Run: headless pygame with SDL's dummy video driver; simulated clock (each Clock.tick advances the game by its frame time, no real sleeping); random seed 0; keys injected as events and as key.get_pressed() state; mouse plan: one left click at the window centre at the start of phase 2, then a move to the lower-right quarter at the start of phase 3.
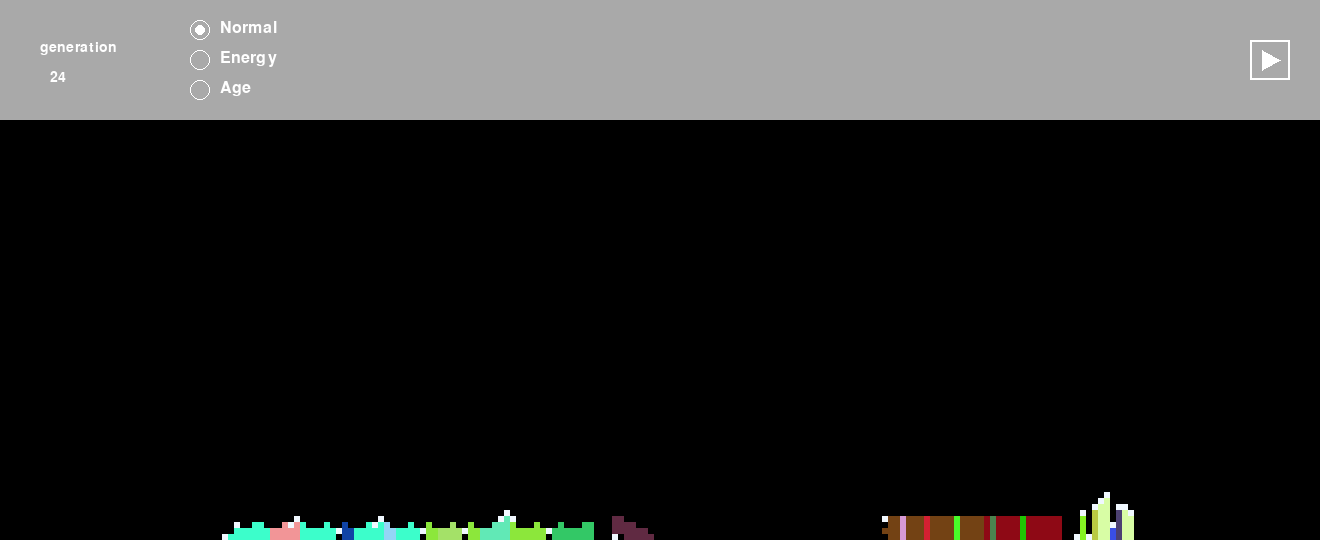
Frame 1 of 4 · flips 1–60 · no input
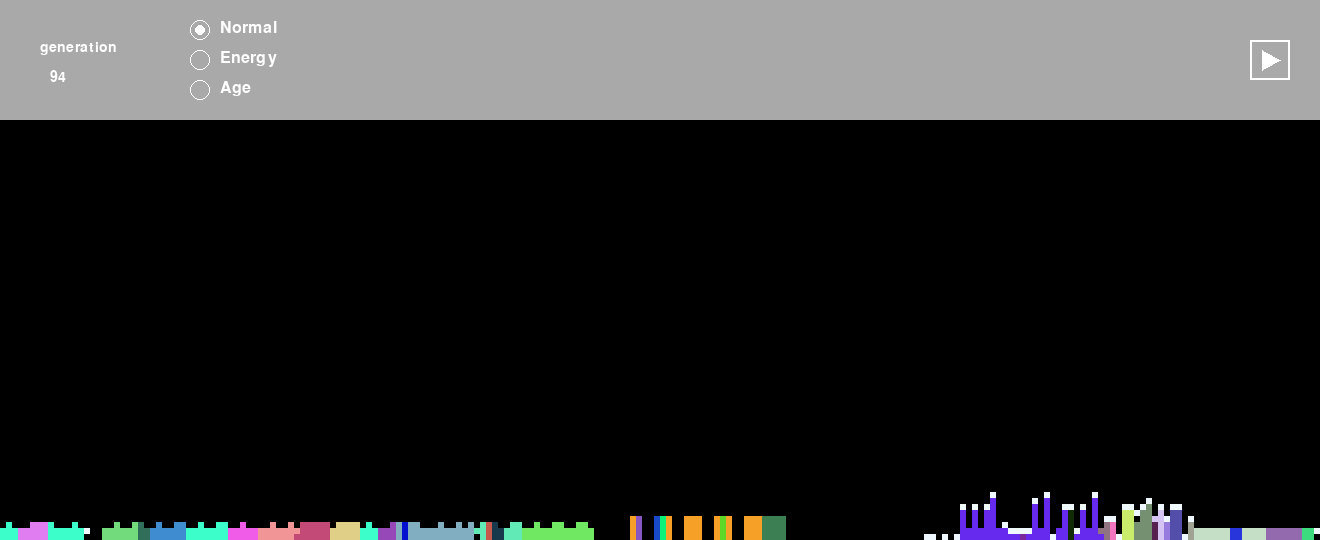
Frame 2 of 4 · flips 61–180 · clicked the window centre · tapped SPACE, RETURN · held RIGHT (→), D
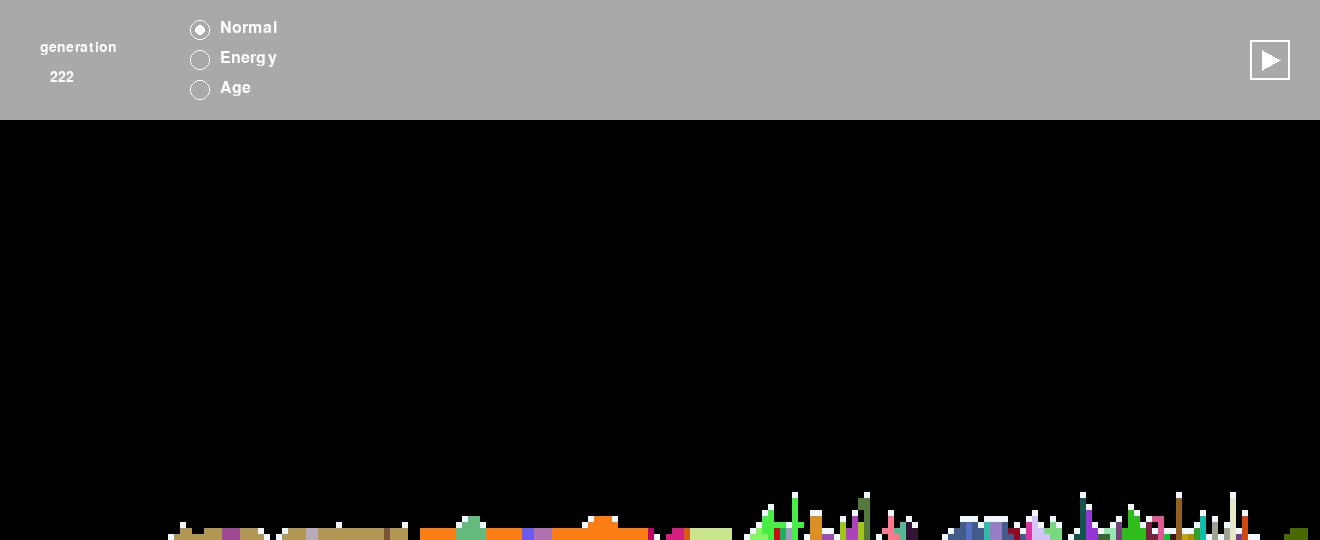
Frame 3 of 4 · flips 181–300 · moved the mouse to the lower-right quarter · held DOWN (↓), S
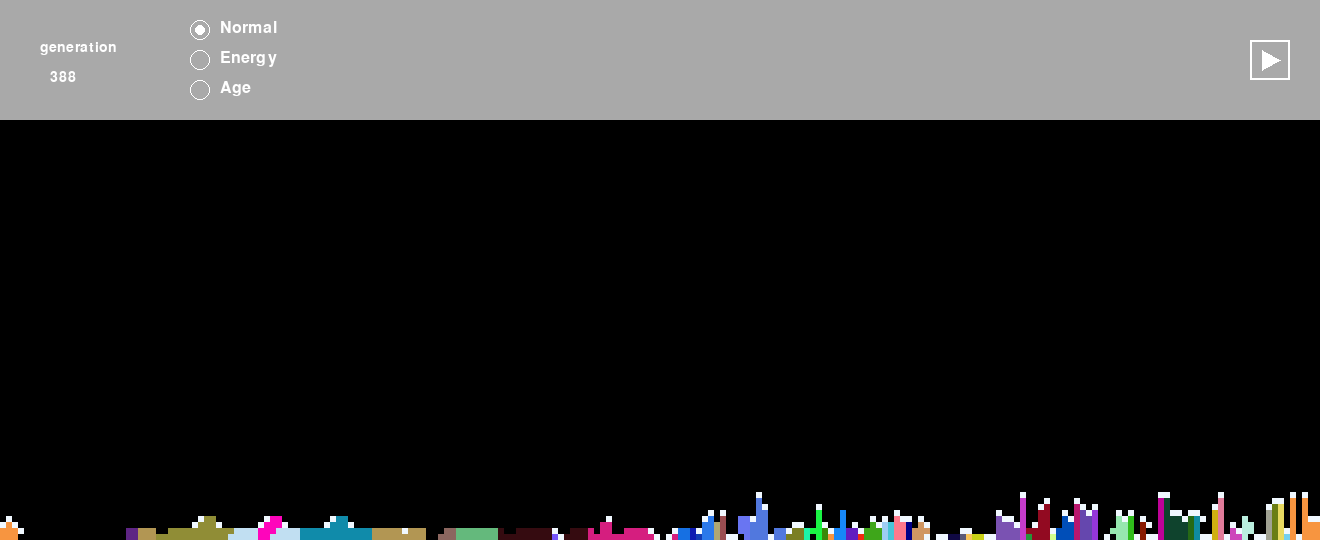
Frame 4 of 4 · flips 301–420 · held LEFT (←), A, UP (↑), W

The pygame program that drew these frames:

import random
from typing import List, Optional, Tuple
import copy
import pygame

pygame.init()

width, height = 1320, 540
cell_size = 6

cols = width // cell_size
rows = height // cell_size

screen = pygame.display.set_mode((width, height))
pygame.display.set_caption("Tree evolution")

class Cell:
    def __init__(self, tree: 'Tree', x: int, y: int, gen: Optional[int] = None, state: Optional[str] = None) -> None:
        self.tree = tree
        self.x = x
        self.y = y
        self.level = 16 if rows - self.y + 5 > 16 else rows - self.y + 5
        self.energy = 0
        self.gen = gen if gen else 0
        self.gen_number = tree.genome.index(gen) if gen in tree.genome else 0
        self.state = state if state else '0'

    def how_mutch_upper(self) -> int:
        count = 0
        for tree in self.tree.simulation.trees:
            for cell in tree.cells:
                if cell.x == self.x and cell.y < self.y:
                    count += 1
        return count

    def update_energy(self) -> int:
        upper = self.how_mutch_upper()
        self.energy += self.level * max(3 - upper, 0)
        return self.energy

    def draw_energy(self, screen: pygame.Surface) -> None:
        font = pygame.font.SysFont(None, 12)
        string = f"{self.energy}" if self.energy > 0 else ''
        energy_text = font.render(string, True, (0, 0, 0))
        screen.blit(energy_text, (self.x * cell_size + 3, self.y * cell_size + 3))

class Tree:
    def __init__(self, simulation: 'Simulation', x: int = None, y: int = None, genome: List[Tuple[int, int, int]] = None, color_gen: Tuple[int, int, int] = None) -> None:
        self.simulation = simulation
        self.cells: List[Cell] = []
        self.energy: int = 300
        self.getting_energy = sum([cell.energy for cell in self.cells if cell.state == '1'])
        self.waste_energy: int = len(self.cells) * 13
        self.genome: List[Tuple[int, int, int]] = genome if genome else [self.generate_gen(i) for i in range(16)]
        self.genome += [color_gen] if color_gen else [self.generate_color()]
        self.growth_energy = 18
        self.age = 0
        self.die_age = random.randint(88, 92)

        self.birth(x, y)
        self.update_energy()

    @staticmethod
    def generate_gen(index: int) -> Tuple[int, int, int]:
        result = []
        for _ in range(4):
            num = random.randint(0, 31)
            if num <= 15:
                result.append(num)
            else:
                result.append(30)

        if index == 0:
            count_30 = result.count(30)
            while count_30 > 2:
                result[result.index(30)] = random.randint(0, 15)
                count_30 -= 1

        return result

    @staticmethod
    def generate_color() -> Tuple[int, int, int]:
        return (random.randint(0, 255), random.randint(0, 255), random.randint(0, 255))

    def birth(self, x, y) -> None:
        if x and y:
            self.cells.append(Cell(tree=self, x=x, y=y, gen=self.genome[0]))
        else:
            self.cells.append(Cell(tree=self, x=random.randint(5, cols-1), y=rows - 1, gen=self.genome[0]))

    def grow(self) -> None:
        cells = self.cells
        for cell in cells:
            is_growed = False
            can_grow = False
            if cell.state == '0':
                gen = cell.gen

                for i in range(4):
                    if gen[i] == 30:
                        continue

                    if i == 0:  # Верх
                        if cell.y > 0 and not any(c.x == cell.x and c.y == cell.y - 1 for tree in self.simulation.trees for c in tree.cells):
                            can_grow = True
                            if cell.energy >= self.growth_energy:
                                self.cells.append(Cell(tree=self, x=cell.x, y=cell.y - 1, gen=self.genome[gen[i]]))
                                is_growed = True

                    elif i == 1:  # Ліво
                        if cell.x > 0:
                            if not any(c.x == cell.x - 1 and c.y == cell.y for tree in self.simulation.trees for c in tree.cells):
                                can_grow = True
                                if cell.energy >= self.growth_energy:
                                    self.cells.append(Cell(tree=self, x=cell.x - 1, y=cell.y, gen=self.genome[gen[i]]))
                                    is_growed = True
                        else:
                            if not any(c.x == cols - 1 and c.y == cell.y for tree in self.simulation.trees for c in tree.cells):
                                can_grow = True
                                if cell.energy >= self.growth_energy:
                                    self.cells.append(Cell(tree=self, x=cols - 1, y=cell.y, gen=self.genome[gen[i]]))
                                    is_growed = True

                    elif i == 2:  # Право
                        if cell.x < cols - 1:
                            if not any(c.x == cell.x + 1 and c.y == cell.y for tree in self.simulation.trees for c in tree.cells):
                                can_grow = True
                                if cell.energy >= self.growth_energy:
                                    self.cells.append(Cell(tree=self, x=cell.x + 1, y=cell.y, gen=self.genome[gen[i]]))
                                    is_growed = True
                        else:
                            if not any(c.x == 0 and c.y == cell.y for tree in self.simulation.trees for c in tree.cells):
                                can_grow = True
                                if cell.energy >= self.growth_energy:
                                    self.cells.append(Cell(tree=self, x=0, y=cell.y, gen=self.genome[gen[i]]))
                                    is_growed = True

                    elif i == 3:  # Низ
                        if cell.y < rows - 1 and not any(c.x == cell.x and c.y == cell.y + 1 for tree in self.simulation.trees for c in tree.cells):
                            can_grow = True
                            if cell.energy >= self.growth_energy:
                                self.cells.append(Cell(tree=self, x=cell.x, y=cell.y + 1, gen=self.genome[gen[i]]))
                                is_growed = True

                if is_growed:
                    cell.energy -= self.growth_energy
                    cell.state = '1'

                if not can_grow:
                    cell.state = '1'

    def update_energy(self) -> None:
        self.getting_energy = sum([cell.energy for cell in self.cells if cell.state == '1'])
        self.dell_cells_energy()
        self.waste_energy = len(self.cells) * 13
        self.energy += self.getting_energy - self.waste_energy

    def dell_cells_energy(self) -> None:
        growed_cells = [cell for cell in self.cells if cell.state == '1']
        for cell in growed_cells:
            cell.energy = 0

    def update_cells(self) -> None:
        for cell in self.cells:
            cell.update_energy()

    def check_death(self) -> None:
        if self.energy <= 0 or self.age >= self.die_age:
            self.die()

    @staticmethod
    def mutate(genome, chance=0.15) -> List[Tuple[int, int, int]]:
        if random.random() > chance:
            return genome, 0

        gene = random.randint(0, 15)
        position = random.randint(0, 3)
        value = random.randint(0, 31)
        if value >= 16:
            value = 30
        genome[gene][position] = value

        return genome[:16], 1

    def clear(self) -> None:
        self.cells = []
        self.energy = 0
        self.age = 0
        self.simulation.trees.remove(self)

    def die(self) -> None:
        self.cells = [cell for cell in self.cells if cell.state == '0']

        for cell in self.cells:
            while cell.y < rows - 1 and not any(c.x == cell.x and c.y == cell.y + 1 for tree in self.simulation.trees for c in tree.cells):
                cell.y += 1

        grounded_cells = [cell for cell in self.cells if cell.y == rows - 1]

        for cell in grounded_cells:
            genome_copy = copy.deepcopy(self.genome[:16])
            mutated_genome, mutated = self.mutate(genome=genome_copy)
            if mutated:
                self.simulation.generation += 1
                self.simulation.trees.append(Tree(simulation=self.simulation, x=cell.x, y=cell.y, genome=mutated_genome))
            else:
                self.simulation.trees.append(Tree(simulation=self.simulation, x=cell.x, y=cell.y, genome=mutated_genome, color_gen=self.genome[16]))

        self.clear()

    def check_for_downtime(self) -> None:
        if len(self.cells) == 1 and self.age >= 5:
            self.clear()

    def step(self) -> None:
        self.age += 1
        self.grow()
        self.update_energy()
        self.update_cells()
        self.check_death()
        self.check_for_downtime()


class Simulation:
    def __init__(self) -> None:
        self.trees = []
        self.selected_tree = None
        self.genome_window = pygame.Surface((300, 560))
        self.genome_window.fill((0, 0, 0))
        self.display_mode = 'normal'
        self.paused = False
        self.pause_button_rect = pygame.Rect(1250, 40, 40, 40)
        self.radio_x = 200
        self.generation = 0

    def draw_pause_button(self, screen: pygame.Surface) -> None:
        pygame.draw.rect(screen, (255, 255, 255), self.pause_button_rect, 2)

        if self.paused:
            pygame.draw.rect(screen, (255, 255, 255), pygame.Rect(self.pause_button_rect.x + 13.5, self.pause_button_rect.y + 10, 5, 20))
            pygame.draw.rect(screen, (255, 255, 255), pygame.Rect(self.pause_button_rect.x + 23.5, self.pause_button_rect.y + 10, 5, 20))
        else:
            points = [
                (self.pause_button_rect.x + 12.5, self.pause_button_rect.y + 10),
                (self.pause_button_rect.x + 30, self.pause_button_rect.y + 20),
                (self.pause_button_rect.x + 12.5, self.pause_button_rect.y + 30)
            ]
            pygame.draw.polygon(screen, (255, 255, 255), points)

    def add_tree(self, genome: List[Tuple[int, int, int]] = None) -> None:
        self.trees.append(Tree(simulation=self, genome=genome))

    def draw_genome(self, screen: pygame.Surface, genome: List[Tuple[int, int, int]]) -> None:
        font = pygame.font.SysFont('Arial', 14)
        x_offset = 50
        y_offset = 2
        column_width = 160
        max_genes_per_column = len(genome) // 2

        for i, gene in enumerate(genome):
            if i == 16:
                continue

            if i < max_genes_per_column:
                col_offset = x_offset
                gene_index = i
            else:
                col_offset = x_offset + column_width
                gene_index = i - max_genes_per_column

            gene_number_text = font.render(f"{i}", True, (128, 128, 128))
            screen.blit(gene_number_text, (col_offset - 30, y_offset + gene_index * 90 + 25))

            gene_values = [str(g) for g in gene]
            positions = [(col_offset + 20, y_offset + gene_index * 90 + 20),
                         (col_offset, y_offset + gene_index * 90 + 40),
                         (col_offset + 40, y_offset + gene_index * 90 + 40),
                         (col_offset + 20, y_offset + gene_index * 90 + 60)]

            for idx, value in enumerate(gene_values):
                color = (128, 128, 128) if value == '30' else (255, 255, 0)
                gene_number_text = font.render(value, True, color)
                screen.blit(gene_number_text, positions[idx])

    def draw_radio_buttons(self, screen: pygame.Surface) -> None:
        font = pygame.font.SysFont(None, 24)
        normal_text = font.render('Normal', True, (255, 255, 255))
        energy_text = font.render('Energy', True, (255, 255, 255))
        age_text = font.render('Age', True, (255, 255, 255))

        pygame.draw.circle(screen, (255, 255, 255), (self.radio_x, 30), 10, 1)
        pygame.draw.circle(screen, (255, 255, 255), (self.radio_x, 60), 10, 1)
        pygame.draw.circle(screen, (255, 255, 255), (self.radio_x, 90), 10, 1)

        if self.display_mode == 'normal':
            pygame.draw.circle(screen, (255, 255, 255), (self.radio_x, 30), 5)
        elif self.display_mode == 'energy':
            pygame.draw.circle(screen, (255, 255, 255), (self.radio_x, 60), 5)
        elif self.display_mode == 'age':
            pygame.draw.circle(screen, (255, 255, 255), (self.radio_x, 90), 5)

        screen.blit(normal_text, (self.radio_x + 20, 20))
        screen.blit(energy_text, (self.radio_x + 20, 50))
        screen.blit(age_text, (self.radio_x + 20, 80))
    
    def draw_generation(self, screen: pygame.Surface) -> None:
        font = pygame.font.SysFont('Arial', 21)
        generation_label = font.render("generation", True, (255, 255, 255))
        generation_number = font.render(f"{self.generation}", True, (255, 255, 255))

        screen.blit(generation_label, (40, 40))
        screen.blit(generation_number, (50, 70))

    def run(self) -> None:
        running = True
        for tree in self.trees:
            tree.update_cells()

        while running:
            screen.fill((0, 0, 0))

            for row in range(rows):
                for col in range(cols):
                    if row in range(0, 20):
                        pygame.draw.rect(screen, (169, 169, 169), (col * cell_size, row * cell_size, cell_size, cell_size))
                    else:
                        pygame.draw.rect(screen, (0, 0, 0), (col * cell_size, row * cell_size, cell_size, cell_size), 1)

            for tree in self.trees:
                for cell in tree.cells:
                    if self.display_mode == 'normal':
                        pygame.draw.rect(screen, tree.genome[16] if cell.state == '1' else (240, 248, 255), (cell.x * cell_size, cell.y * cell_size, cell_size, cell_size))
                    elif self.display_mode == 'energy':
                        energy_color = (min(255, int(cell.energy * 10) + 50), 0, 0)
                        pygame.draw.rect(screen, energy_color, (cell.x * cell_size, cell.y * cell_size, cell_size, cell_size))
                    elif self.display_mode == 'age':
                        age_color = (225 - min(205, int(tree.age * 2.5)), 225 - min(205, int(tree.age * 2.5)), 225 - min(205, int(tree.age * 2.5)))
                        pygame.draw.rect(screen, age_color, (cell.x * cell_size, cell.y * cell_size, cell_size, cell_size))

            self.draw_pause_button(screen)

            if self.selected_tree:
                self.genome_window.fill((0, 0, 0))
                self.draw_genome(self.genome_window, self.selected_tree.genome)
                screen.blit(self.genome_window, (width - 320, 20))

            self.draw_radio_buttons(screen)
            self.draw_generation(screen)

            pygame.display.flip()

            for event in pygame.event.get():
                if event.type == pygame.QUIT:
                    running = False
                if event.type == pygame.MOUSEBUTTONDOWN:
                    mouse_x, mouse_y = pygame.mouse.get_pos()
                    clicked_cell_x = mouse_x // cell_size
                    clicked_cell_y = mouse_y // cell_size
                    for tree in self.trees:
                        for cell in tree.cells:
                            if cell.x == clicked_cell_x and cell.y == clicked_cell_y:
                                if self.selected_tree == tree:
                                    self.selected_tree = None
                                else:
                                    self.selected_tree = tree

                    genome_window_rect = pygame.Rect(width - 320, 20, 300, 560)
                    if genome_window_rect.collidepoint(mouse_x, mouse_y):
                        self.selected_tree = None

                    if self.radio_x - 10 <= mouse_x <= self.radio_x + 10 and 20 <= mouse_y <= 40:
                        self.display_mode = 'normal'
                    elif self.radio_x - 10 <= mouse_x <= self.radio_x + 10  and 50 <= mouse_y <= 70:
                        self.display_mode = 'energy' if self.display_mode != 'energy' else 'normal'
                    elif self.radio_x - 10 <= mouse_x <= self.radio_x + 10  and 80 <= mouse_y <= 100:
                        self.display_mode = 'age' if self.display_mode != 'age' else 'normal'

                    if self.pause_button_rect.collidepoint(mouse_x, mouse_y):
                        self.paused = not self.paused

            if not self.paused:
                for tree in self.trees:
                    tree.step()

            pygame.time.delay(100)

        pygame.quit()

genome = [[13, 30, 12, 30], [30, 14, 12, 30], [30, 30, 2, 9], [30, 30, 30, 30],
          [0, 30, 30, 30], [10, 5, 30, 30], [6, 30, 30, 30], [30, 13, 30, 13],
          [15, 30, 30, 30], [30, 30, 0, 30], [30, 30, 30, 30], [30, 30, 2, 30],
          [30, 2, 30, 7], [8, 9, 1, 30], [9, 30, 30, 30], [30, 15, 9, 30]]

simulation = Simulation()
for _ in range(3):
    simulation.add_tree()

simulation.run()
